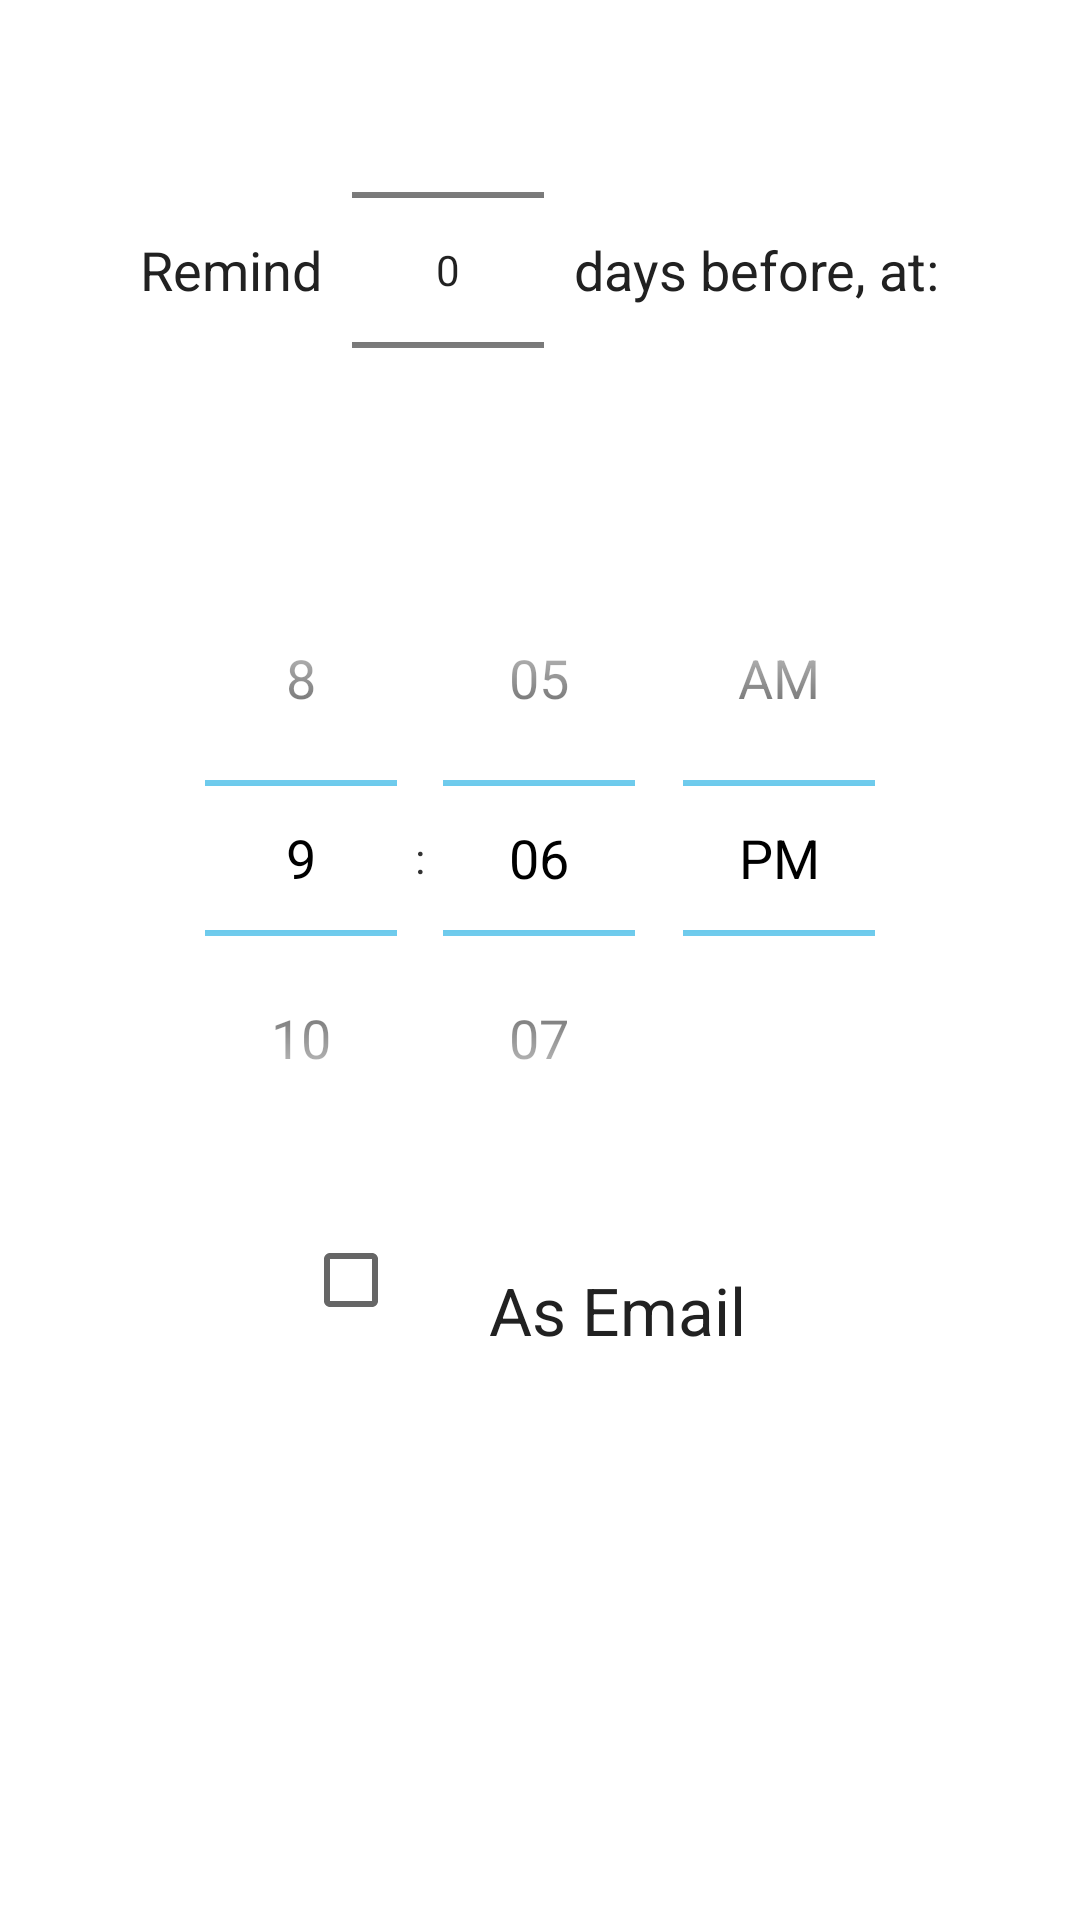

Reconstruct the res/layout file that produces this screen, plus the resources it refers to.
<!-- AndroidManifest.xml: application theme AppTheme -->
<!-- res/layout/dialog_add_event_allday_notification.xml -->
<?xml version="1.0" encoding="utf-8"?>
<ScrollView
    xmlns:android="http://schemas.android.com/apk/res/android"
    xmlns:tools="http://schemas.android.com/tools"
    android:layout_width="match_parent"
    android:layout_height="match_parent"
    android:theme="@style/AppTheme.NoActionBar"
    android:orientation="vertical"
    >


<LinearLayout xmlns:android="http://schemas.android.com/apk/res/android"
    android:orientation="vertical"
    android:layout_width="match_parent"
    android:layout_height="wrap_content"
    >


    <LinearLayout
        android:layout_width="wrap_content"
        android:layout_height="wrap_content"
        android:orientation="horizontal"
        android:layout_gravity="center_horizontal"
        >

        <TextView
            android:layout_width="wrap_content"
            android:layout_height="wrap_content"
            android:textAppearance="?android:attr/textAppearanceMedium"
            android:text="@string/remind"
            android:paddingStart="10dp"
            android:paddingEnd="10dp"
            android:paddingTop="10dp"
            android:paddingBottom="10dp"
            android:textColor="@color/primary_text"
            android:layout_gravity="center"
            />

        <NumberPicker
            android:id="@+id/number_picker_days_before"
            android:layout_width="wrap_content"
            android:layout_height="wrap_content"
            android:layout_gravity="center"
            android:textAppearance="?android:attr/textAppearanceMedium"
            />

        <TextView
            android:layout_width="wrap_content"
            android:layout_height="wrap_content"
            android:textAppearance="?android:attr/textAppearanceMedium"
            android:text="@string/days_before"
            android:paddingStart="10dp"
            android:paddingEnd="10dp"
            android:paddingTop="10dp"
            android:paddingBottom="10dp"
            android:textColor="@color/primary_text"
            android:layout_gravity="center"
            />

    </LinearLayout>


    <TimePicker
        android:id="@+id/time_picker_notification_time_of_day"
        android:layout_width="wrap_content"
        android:layout_height="wrap_content"
        android:layout_gravity="center_horizontal"
        android:theme="@android:style/Theme.Holo.Light"
        />


    <com.google.android.material.checkbox.MaterialCheckBox
        android:id="@+id/checkbox_as_email"
        android:layout_width="wrap_content"
        android:layout_height="wrap_content"
        android:text="@string/notification_as_email"
        android:paddingStart="30dp"
        android:paddingEnd="10dp"
        android:paddingTop="30dp"
        android:paddingBottom="10dp"
        android:textColor="@color/primary_text"
        android:textAppearance="?android:attr/textAppearanceLarge"
        android:layout_gravity="center_horizontal"
        />


</LinearLayout>

</ScrollView>
<!-- resources referenced by this layout -->
<resources>
  <color name="primary_text">#212121</color>
  <string name="days_before">days before, at:</string>
  <string name="notification_as_email">As Email</string>
  <string name="remind">Remind</string>
  <style name="AppTheme.NoActionBar">
          <item name="windowActionBar">false</item>
          <item name="windowNoTitle">true</item>
      </style>
  <style name="AppTheme" parent="Theme.AppCompat.DayNight.DarkActionBar">
          
          <item name="colorPrimary">@color/primary</item>
          <item name="colorPrimaryDark">@color/primary_dark</item>
          <item name="colorAccent">@color/accent</item>
          <item name="android:windowBackground">@color/background</item>
          <item name="android:colorBackground">@color/background</item>
          
          <item name="android:listViewStyle">@style/AppListView</item>
          
          <item name="bottomSheetDialogTheme">@style/AppTheme.BottomSheetDialog</item>
      </style>
  <color name="primary">#607D8B</color>
  <color name="primary_dark">#455A64</color>
  <color name="accent">#009688</color>
  <color name="background">#ffffffff</color>
  <style name="AppListView" parent="Widget.AppCompat.ListView">
          <item name="android:background">@color/background</item>
      </style>
  <style name="AppTheme.BottomSheetDialog" parent="ThemeOverlay.MaterialComponents.BottomSheetDialog">
          <item name="bottomSheetStyle">@style/AppTheme.BottomSheet</item>
      </style>
  <style name="AppTheme.BottomSheet" parent="Widget.MaterialComponents.BottomSheet.Modal">
          <item name="backgroundTint">@color/cardview_light_background</item>
      </style>
  <color name="cardview_light_background">#FAFAFA</color>
</resources>
